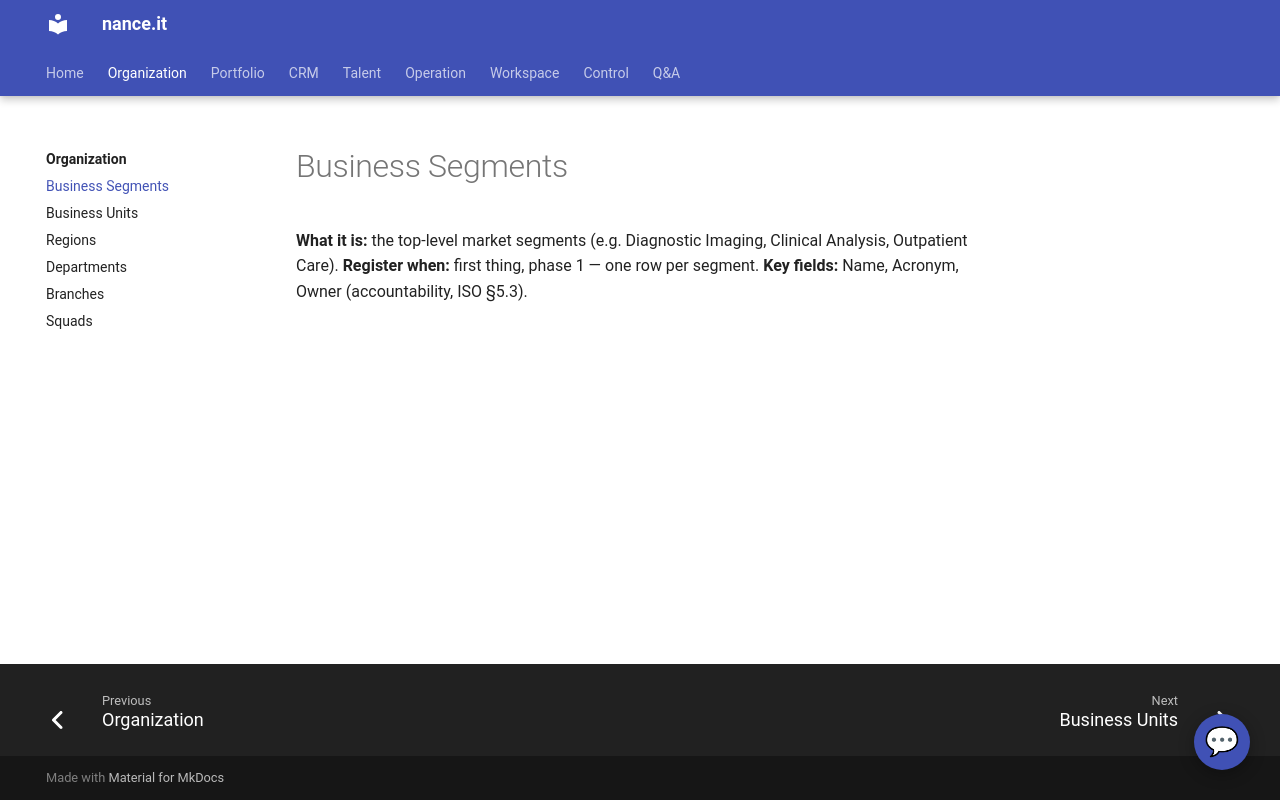

repository: Neun-Design/Nance · page: organization/business-segments/index.html · generator: mkdocs

---
title: "Business Segments"
audience: stakeholder
purpose: "Business Segments — what it is, when to register one, and its key fields"
---

# Business Segments

**What it is:** the top-level market segments (e.g. Diagnostic Imaging, Clinical Analysis, Outpatient Care).
**Register when:** first thing, phase 1 — one row per segment.
**Key fields:** Name, Acronym, Owner (accountability, ISO §5.3).
